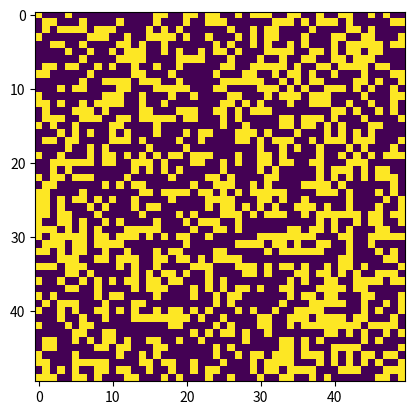

Source code (Python):
import numpy as np
import matplotlib.pyplot as plt
from matplotlib import animation

N = 50
SPEED = 100
PROB_LIFE = 40

# frameNum - this is handled by the animation, don't change this.
# img - the plot that is passed and changed, don't change this.
# world - the two-D array that represents the world for the
#         game of life. This will be updated to the next gen.
# N - the size of the world (which is square).


def update(frameNum, img, world, N):
    newWorld = world.copy()

    # TODO: Escrever codigo para atualizar celula no newWorld
    # para proxima geração lembrar de usar modelo toroidal(??) invés de
    # fazer casos especiais para linha/coluna 0 e N-1
    # trocar pelo produto cartesiano
    for i in range(N):
        for j in range(N):
            # opçao sem borda infinita
            total = (
                world[(i-1) % N][(j-1) % N] + world[(i-1) % N][j] + world[(i-1) % N][(j+1) % N] +
                world[i][(j-1) % N] + world[i][(j+1) % N] + world[(i+1) % N][(j-1) % N] +
                world[(i+1) % N][j] + world[(i+1) % N][(j+1) % N])/255

            if world[i][j] == 255:
                if total > 3 or total < 2:
                    newWorld[i][j] = 0
            else:
                if total == 3:
                    newWorld[i][j] = 255

    img.set_data(newWorld)
    world[:] = newWorld[:]
    return img


if __name__ == '__main__':
    # TODO: População inicial invés de randomica
    world = np.random.choice(
        [0, 255],
        N*N,
        p=[1-(PROB_LIFE/100), (PROB_LIFE)/100]
    ).reshape(N, N)

    fig, ax = plt.subplots()
    img = ax.imshow(world, interpolation='nearest')
    a = animation.FuncAnimation(fig, update, fargs=(
        img, world, N), frames=30, interval=SPEED, save_count=50)

    plt.show()
